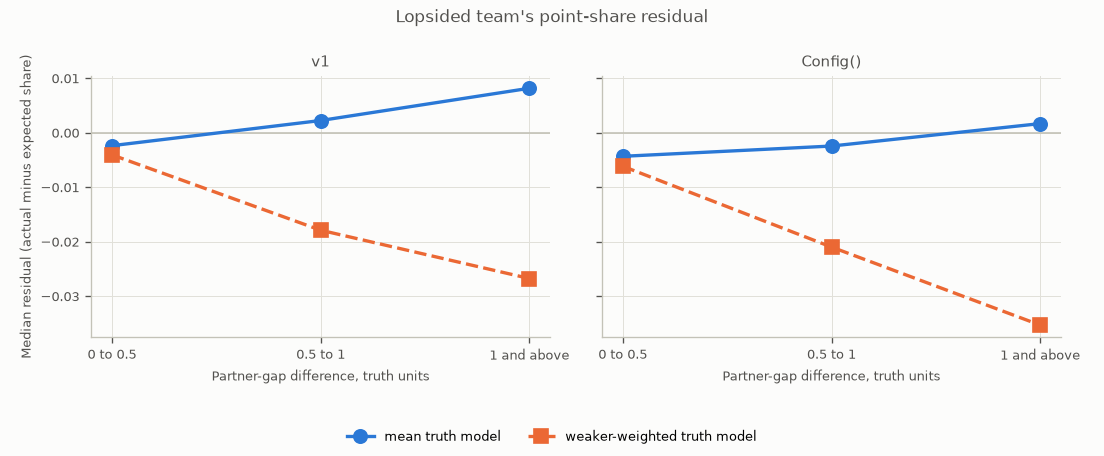

The table this chart was drawn from, first rows:
config, model, partner_gap_filter, gap_difference_bin, matches, residual_median, residual_p10, residual_p90
v1, mean, off, 0 to 0.5, 5113, -0.002402, -0.01138, 0.007307
v1, mean, off, 0.5 to 1, 2838, 0.002216, -0.007462, 0.01031
v1, mean, off, 1 and above, 1649, 0.008138, -0.02071, 0.02569
v1, mean, on, 0 to 0.5, 3666, -0.002536, -0.01037, 0.008260
v1, mean, on, 0.5 to 1, 1214, 0.007011, -0.01132, 0.02267
v1, mean, on, 1 and above, 160, 0.01129, -0.044, 0.06493
v1, weaker-weighted, off, 0 to 0.5, 5113, -0.004089, -0.01223, 0.003315
v1, weaker-weighted, off, 0.5 to 1, 2838, -0.01792, -0.03047, -0.002791
v1, weaker-weighted, off, 1 and above, 1649, -0.02679, -0.04285, 0.004648
v1, weaker-weighted, on, 0 to 0.5, 3618, -0.004107, -0.01452, 0.003973
v1, weaker-weighted, on, 0.5 to 1, 1242, -0.01632, -0.02734, 0.01702
v1, weaker-weighted, on, 1 and above, 174, -0.04424, -0.1655, 0.03914
Config(), mean, off, 0 to 0.5, 5113, -0.004354, -0.0118, 0.007532
Config(), mean, off, 0.5 to 1, 2838, -0.002472, -0.01214, 0.01212
Config(), mean, off, 1 and above, 1649, 0.001647, -0.02074, 0.02819
Config(), mean, on, 0 to 0.5, 4686, -0.003555, -0.01308, 0.004162
Config(), mean, on, 0.5 to 1, 2169, 0.002318, -0.01407, 0.01767
Config(), mean, on, 1 and above, 598, -0.002526, -0.0247, 0.03312
Config(), weaker-weighted, off, 0 to 0.5, 5113, -0.006183, -0.01621, 0.003836
Config(), weaker-weighted, off, 0.5 to 1, 2838, -0.02101, -0.03947, -0.004841
Config(), weaker-weighted, off, 1 and above, 1649, -0.03534, -0.06444, -0.002430
Config(), weaker-weighted, on, 0 to 0.5, 4636, -0.005794, -0.01325, 0.006543
Config(), weaker-weighted, on, 0.5 to 1, 2140, -0.01807, -0.04067, 0.001460
Config(), weaker-weighted, on, 1 and above, 594, -0.03897, -0.08113, 0.01002
